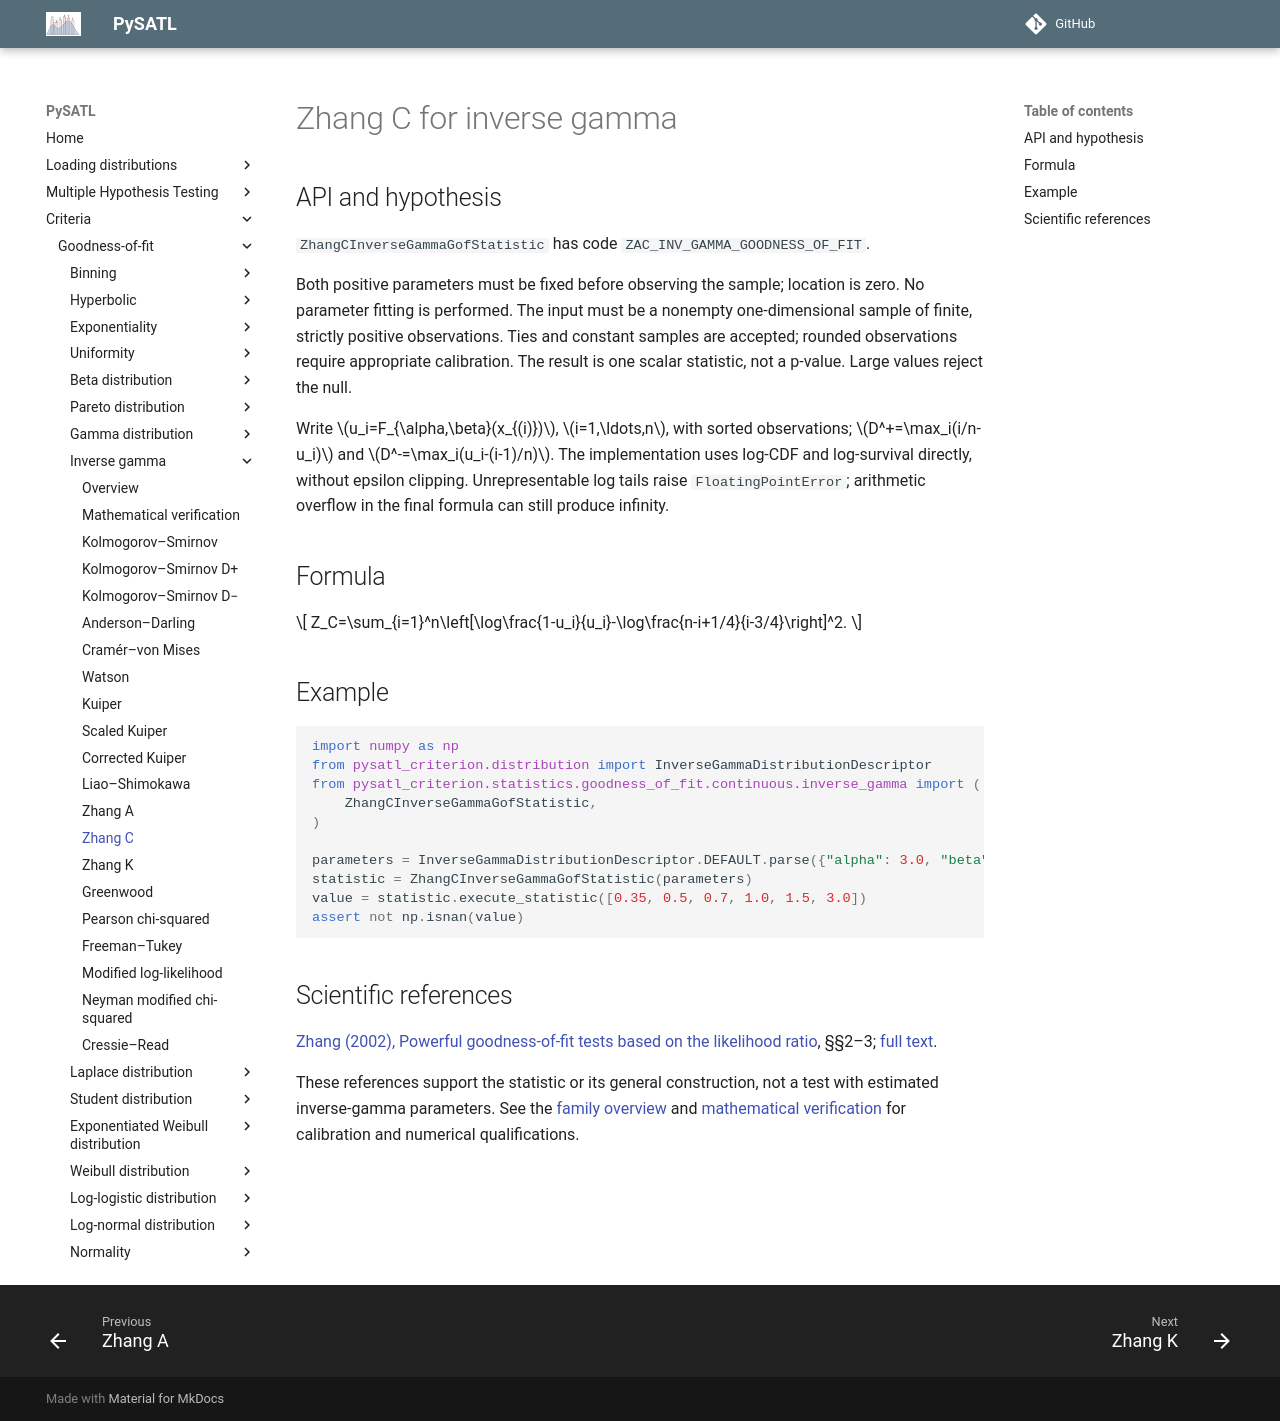

repository: PySATL/pysatl-criterion · page: en/main/criteria/goodness-of-fit/inverse-gamma/zhang_c_inverse_gamma_criterion/index.html · generator: mkdocs

# Zhang C for inverse gamma

## API and hypothesis

`ZhangCInverseGammaGofStatistic` has code `ZAC_INV_GAMMA_GOODNESS_OF_FIT`.

Both positive parameters must be fixed before observing the sample; location is zero. No parameter fitting is performed. The input must be a nonempty one-dimensional sample of finite, strictly positive observations. Ties and constant samples are accepted; rounded observations require appropriate calibration. The result is one scalar statistic, not a p-value. Large values reject the null.

Write $u_i=F_{\alpha,\beta}(x_{(i)})$, $i=1,\ldots,n$, with sorted observations; $D^+=\max_i(i/n-u_i)$ and $D^-=\max_i(u_i-(i-1)/n)$. The implementation uses log-CDF and log-survival directly, without epsilon clipping. Unrepresentable log tails raise `FloatingPointError`; arithmetic overflow in the final formula can still produce infinity.

## Formula

$$
Z_C=\sum_{i=1}^n\left[\log\frac{1-u_i}{u_i}-\log\frac{n-i+1/4}{i-3/4}\right]^2.
$$

## Example

```python
import numpy as np
from pysatl_criterion.distribution import InverseGammaDistributionDescriptor
from pysatl_criterion.statistics.goodness_of_fit.continuous.inverse_gamma import (
    ZhangCInverseGammaGofStatistic,
)

parameters = InverseGammaDistributionDescriptor.DEFAULT.parse({"alpha": 3.0, "beta": 2.0})
statistic = ZhangCInverseGammaGofStatistic(parameters)
value = statistic.execute_statistic([0.35, 0.5, 0.7, 1.0, 1.5, 3.0])
assert not np.isnan(value)
```

## Scientific references

[Zhang (2002), Powerful goodness-of-fit tests based on the likelihood ratio](https://doi.org/10.1111/1467-9868.00337), §§2–3; [full text](https://anakena.dcc.uchile.cl/~mnmonsal/eso.pdf).

These references support the statistic or its general construction, not a test
with estimated inverse-gamma parameters. See the [family overview](index.md)
and [mathematical verification](mathematical-validation.md) for calibration
and numerical qualifications.
